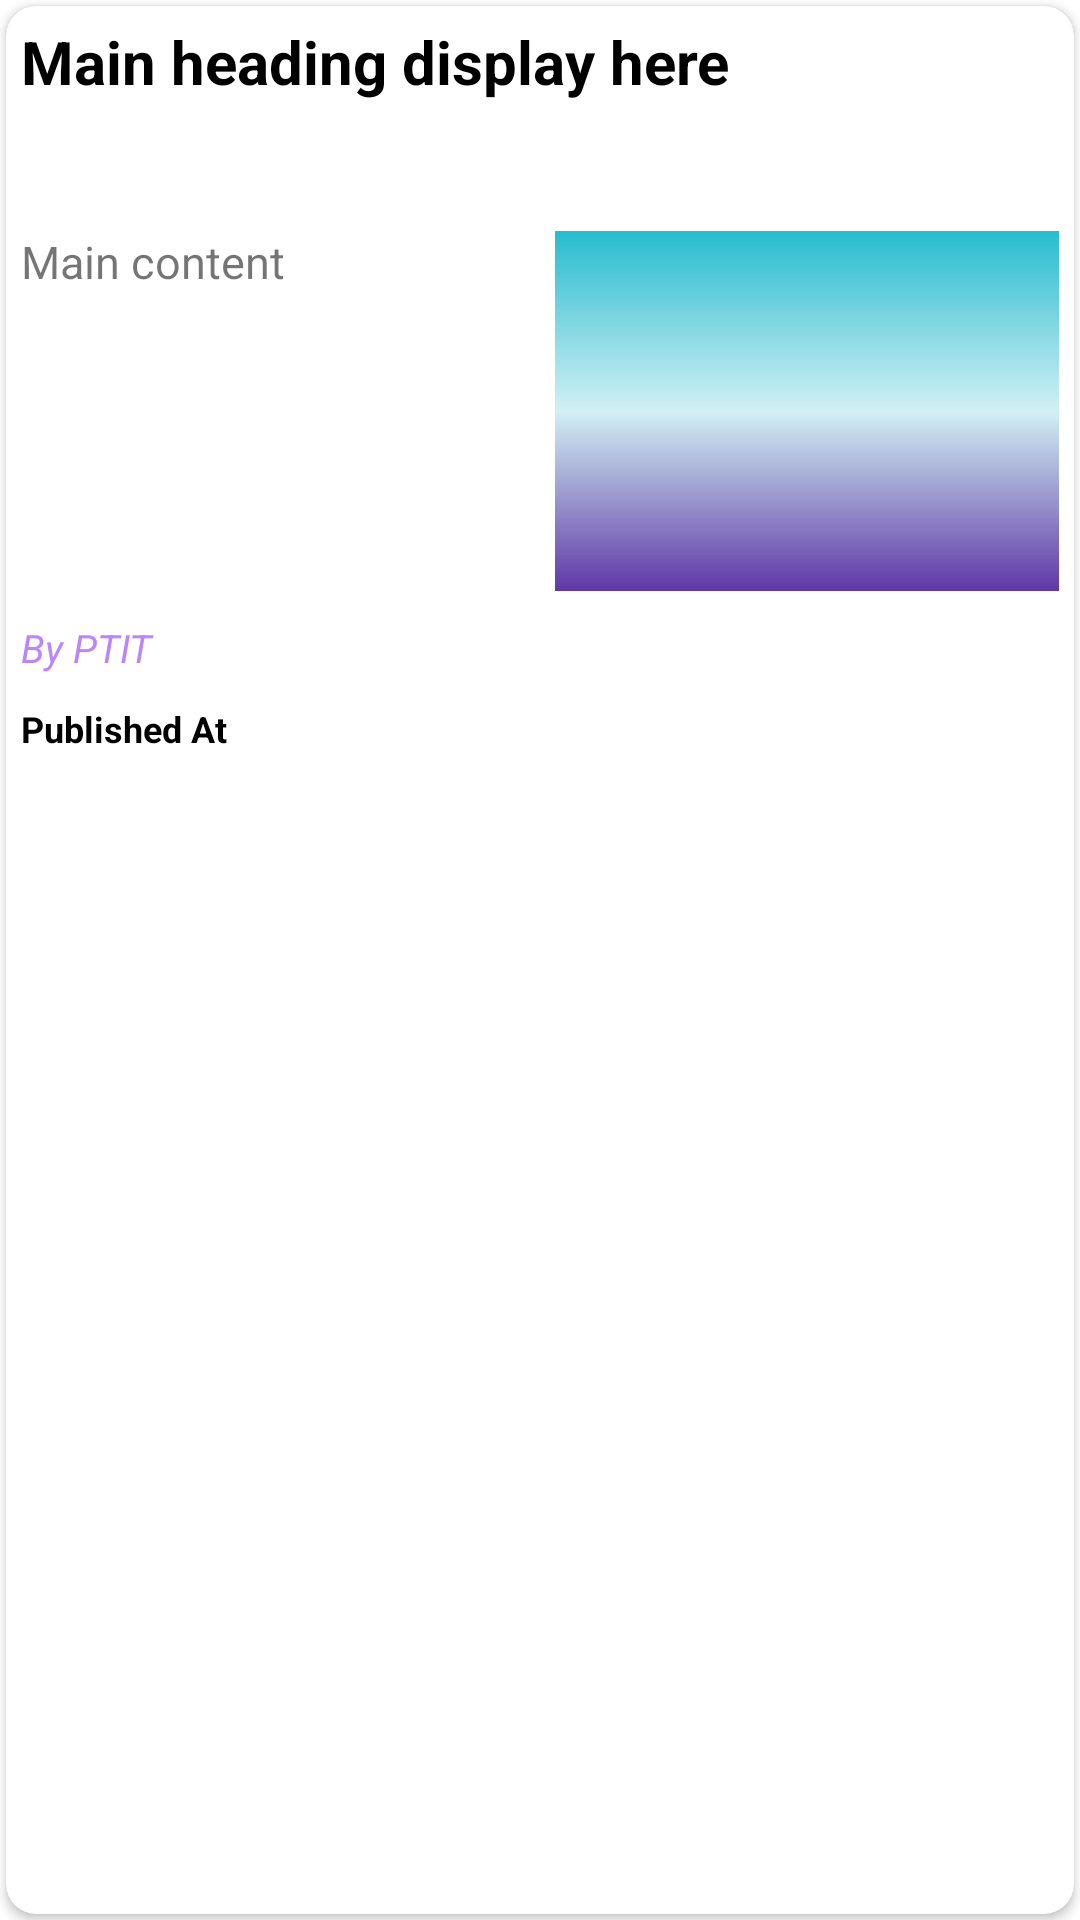

Produce the Android XML layout that renders to this screen, including the resource entries it uses.
<!-- AndroidManifest.xml: application theme Theme.WeatherApp -->
<!-- res/layout/layout_item.xml -->
<?xml version="1.0" encoding="utf-8"?>
<RelativeLayout xmlns:android="http://schemas.android.com/apk/res/android"
    android:layout_width="match_parent"
    android:layout_height="match_parent"
    xmlns:app="http://schemas.android.com/apk/res-auto">

    <androidx.cardview.widget.CardView
        android:id="@+id/cardview"
        android:layout_width="match_parent"
        android:layout_height="match_parent"
        android:padding="10dp"
        android:layout_margin="2dp"
        app:cardCornerRadius="10dp"
        android:elevation="5dp">

        <LinearLayout
            android:layout_width="match_parent"
            android:layout_height="match_parent"
            android:orientation="vertical">

            <TextView
                android:layout_width="match_parent"
                android:layout_height="60dp"
                android:id="@+id/mainheading"
                android:padding="5dp"
                android:ellipsize="end"
                android:maxLines="2"
                android:textColor="@color/black"
                android:text="Main heading display here"
                android:textSize="20sp"
                android:textStyle="bold"/>
            <LinearLayout
                android:layout_width="match_parent"
                android:layout_height="130dp"
                android:layout_marginTop="10dp"
                android:orientation="horizontal">
                <TextView
                    android:layout_width="match_parent"
                    android:layout_height="match_parent"
                    android:layout_weight="1"
                    android:ellipsize="end"
                    android:maxLines="6"
                    android:padding="5dp"
                    android:id="@+id/content"
                    android:textSize="15sp"
                    android:text="Main content"/>
                <ImageView
                    android:layout_width="match_parent"
                    android:layout_height="match_parent"
                    android:padding="5dp"
                    android:layout_weight="1"
                    android:scaleType="centerCrop"
                    android:id="@+id/imageview"
                    android:src="@drawable/welcome_custom"/>
            </LinearLayout>

            <TextView
                android:layout_width="match_parent"
                android:layout_height="wrap_content"
                android:text="By PTIT"
                android:textSize="13sp"
                android:textStyle="italic"
                android:id="@+id/author"
                android:textColor="@color/purple_200"
                android:padding="5dp"/>

            <TextView
                android:layout_width="match_parent"
                android:layout_height="match_parent"
                android:id="@+id/time"
                android:padding="5dp"
                android:textColor="@color/black"
                android:text="Published At"
                android:textStyle="bold"
                android:textSize="12sp"/>

        </LinearLayout>

    </androidx.cardview.widget.CardView>

</RelativeLayout>
<!-- resources referenced by this layout -->
<resources>
  <!-- drawable welcome_custom (drawable) -->
  <?xml version="1.0" encoding="utf-8"?>
  <shape android:shape="rectangle"
      xmlns:android="http://schemas.android.com/apk/res/android">
      <gradient android:angle="-90"
          android:startColor="#27BCCF"
          android:endColor="#5F37A6"
          android:centerColor="#D1F0F4"/>
  </shape>
  <style name="Theme.WeatherApp" parent="Theme.MaterialComponents.DayNight.NoActionBar">
          
          <item name="colorPrimary">@color/purple_500</item>
          <item name="colorPrimaryVariant">@color/purple_700</item>
          <item name="colorOnPrimary">@color/white</item>
          
          <item name="colorSecondary">@color/teal_200</item>
          <item name="colorSecondaryVariant">@color/teal_700</item>
          <item name="colorOnSecondary">@color/black</item>
          
          <item name="android:statusBarColor" tools:targetApi="l">?attr/colorPrimaryVariant</item>
          
  
      </style>
  <!-- not gathered from this repository: default colours our renderer supplied (Android Studio template values) -->
  <color name="purple_200">#FFBB86FC</color>
  <color name="purple_500">#FF6200EE</color>
  <color name="purple_700">#FF3700B3</color>
  <color name="teal_200">#FF03DAC5</color>
  <color name="teal_700">#FF018786</color>
  <color name="black">#FF000000</color>
  <color name="white">#FFFFFFFF</color>
</resources>
